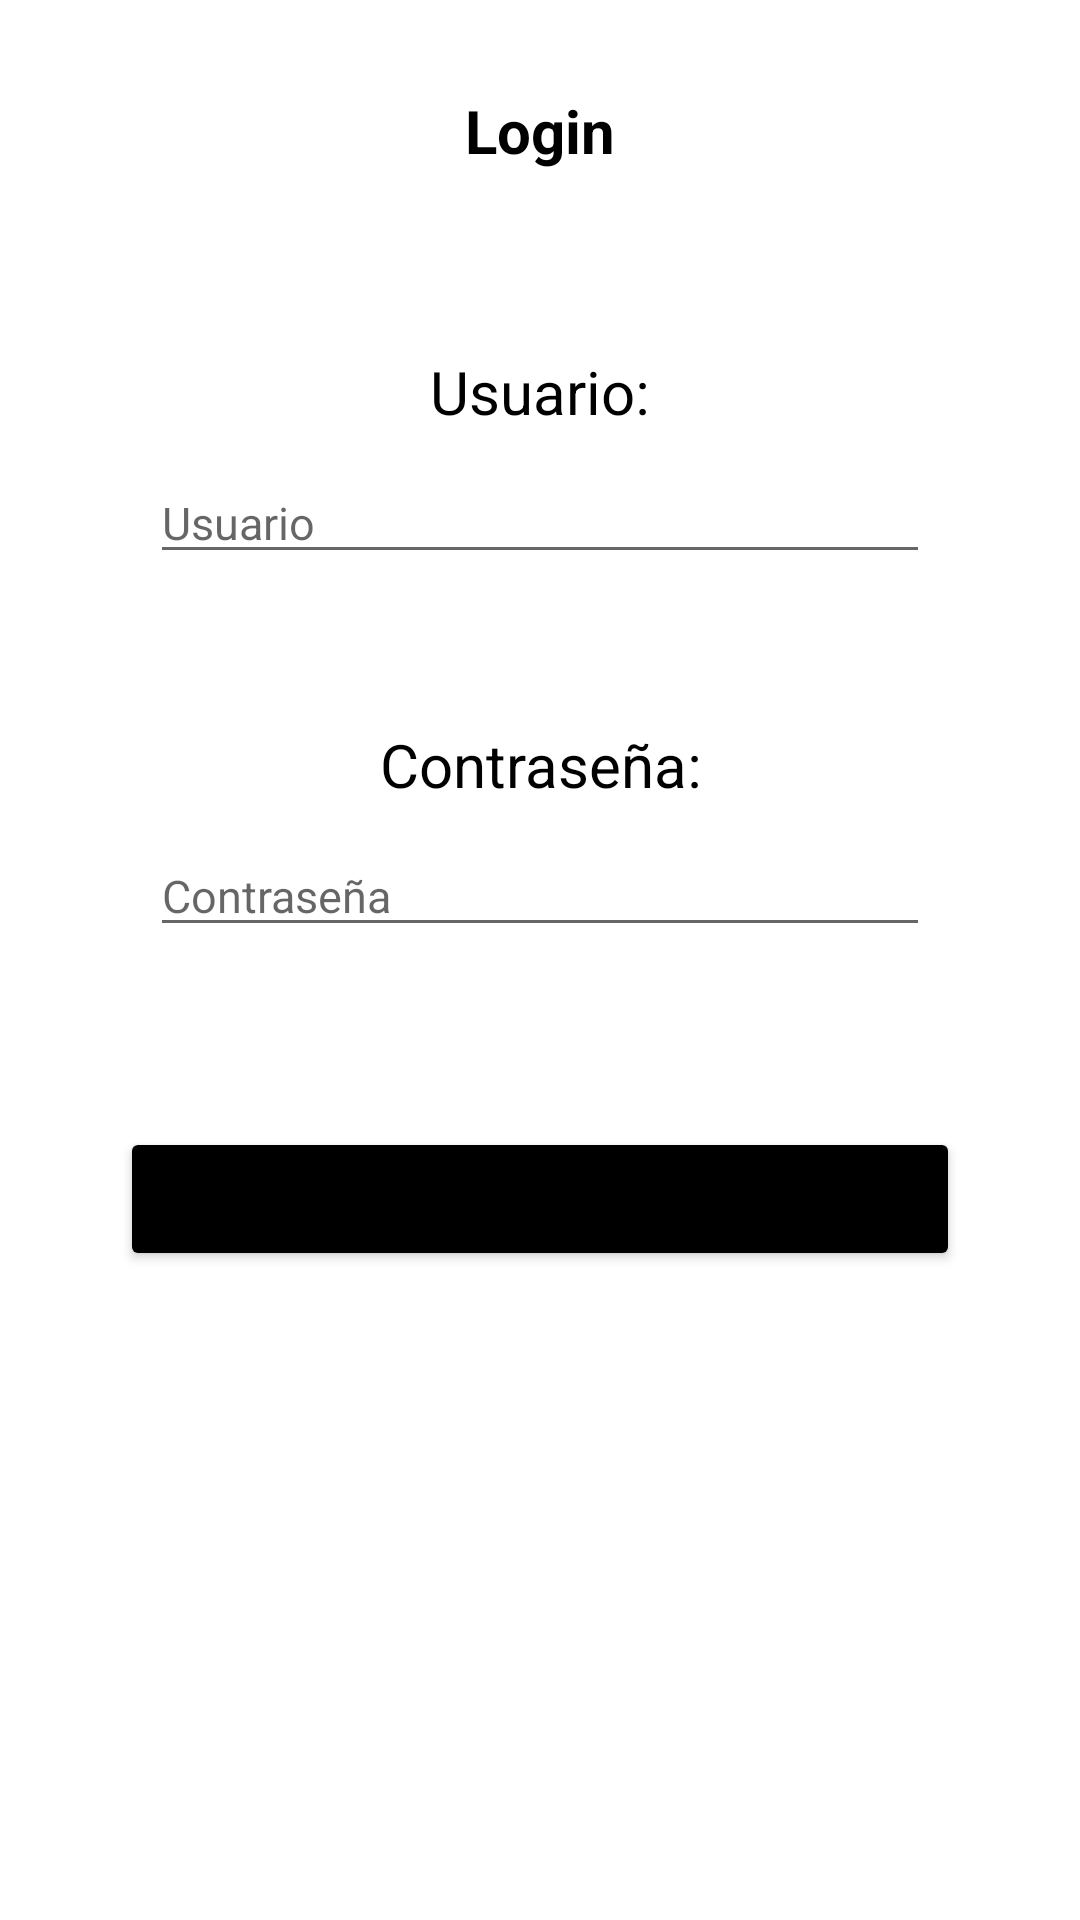

Android layout source for this screen:
<!-- AndroidManifest.xml: application theme Theme.Clase3CicloDeVida -->
<!-- res/layout/activity_main.xml -->
<?xml version="1.0" encoding="utf-8"?>
<LinearLayout xmlns:android="http://schemas.android.com/apk/res/android"
    xmlns:app="http://schemas.android.com/apk/res-auto"
    xmlns:tools="http://schemas.android.com/tools"
    android:layout_width="match_parent"
    android:layout_height="match_parent"
    android:orientation="vertical"
    tools:context=".MainActivity">

    <LinearLayout
        android:layout_height="wrap_content"
        android:layout_width="match_parent"
        android:orientation="horizontal"
        android:layout_gravity="center"
        android:padding="20dp"
        >
        <TextView
            android:layout_width="match_parent"
            android:layout_height="wrap_content"
            android:text="@string/textoPrincipal"
            android:textAlignment="center"
            android:textSize="20sp"
            android:textColor="@color/black"
            android:layout_margin="10dp"
            android:textStyle="bold"
            ></TextView>

    </LinearLayout>


    <LinearLayout
        android:layout_height="wrap_content"
        android:layout_width="match_parent"
        android:orientation="vertical"
        android:layout_gravity="center"
        android:padding="20dp"
        >
        <TextView
            android:layout_width="match_parent"
            android:layout_height="wrap_content"
            android:text="@string/labelUsuario"
            android:textAlignment="center"
            android:textSize="20sp"
            android:textColor="@color/black"
            android:layout_margin="10dp"
            ></TextView>

        <EditText
            android:layout_width="match_parent"
            android:layout_height="wrap_content"
            android:hint="@string/usuario"
            android:textSize="15sp"
            android:id="@+id/usuario"
            android:layout_marginLeft="30dp"
            android:layout_marginRight="30dp"
            >


        </EditText>

    </LinearLayout>

    <LinearLayout
        android:layout_height="wrap_content"
        android:layout_width="match_parent"
        android:orientation="vertical"
        android:layout_gravity="center"
        android:padding="20dp"
        >
        <TextView
            android:layout_width="match_parent"
            android:layout_height="wrap_content"
            android:text="@string/labelcontrasena"
            android:textAlignment="center"
            android:textSize="20sp"
            android:textColor="@color/black"
            android:layout_margin="10dp"
            ></TextView>

        <EditText
            android:layout_width="match_parent"
            android:layout_height="wrap_content"
            android:hint="@string/contrasena"
            android:textSize="15sp"
            android:id="@+id/contrasena"
            android:layout_marginLeft="30dp"
            android:layout_marginRight="30dp"
            android:inputType="textPassword"
            >


        </EditText>

    </LinearLayout>

    <Button
        android:layout_width="match_parent"
        android:layout_height="wrap_content"
        android:layout_margin="40dp"
        android:text="@string/labelingresar"
        android:backgroundTint="@color/black"
        android:id="@+id/ingresar"
        ></Button>

</LinearLayout>
<!-- resources referenced by this layout -->
<resources>
  <string name="contrasena">Contraseña</string>
  <string name="labelUsuario">Usuario:</string>
  <string name="labelcontrasena">Contraseña:</string>
  <string name="labelingresar">Ingresar</string>
  <string name="textoPrincipal">Login</string>
  <string name="usuario">Usuario</string>
  <style name="Theme.Clase3CicloDeVida" parent="Theme.MaterialComponents.DayNight.DarkActionBar">
          
          <item name="colorPrimary">@color/purple_500</item>
          <item name="colorPrimaryVariant">@color/purple_700</item>
          <item name="colorOnPrimary">@color/white</item>
          
          <item name="colorSecondary">@color/teal_200</item>
          <item name="colorSecondaryVariant">@color/teal_700</item>
          <item name="colorOnSecondary">@color/black</item>
          
          <item name="android:statusBarColor" tools:targetApi="l">?attr/colorPrimaryVariant</item>
          
      </style>
  <!-- not gathered from this repository: default colours our renderer supplied (Android Studio template values) -->
  <color name="purple_500">#FF6200EE</color>
  <color name="purple_700">#FF3700B3</color>
  <color name="teal_200">#FF03DAC5</color>
  <color name="teal_700">#FF018786</color>
  <color name="black">#FF000000</color>
  <color name="white">#FFFFFFFF</color>
</resources>
